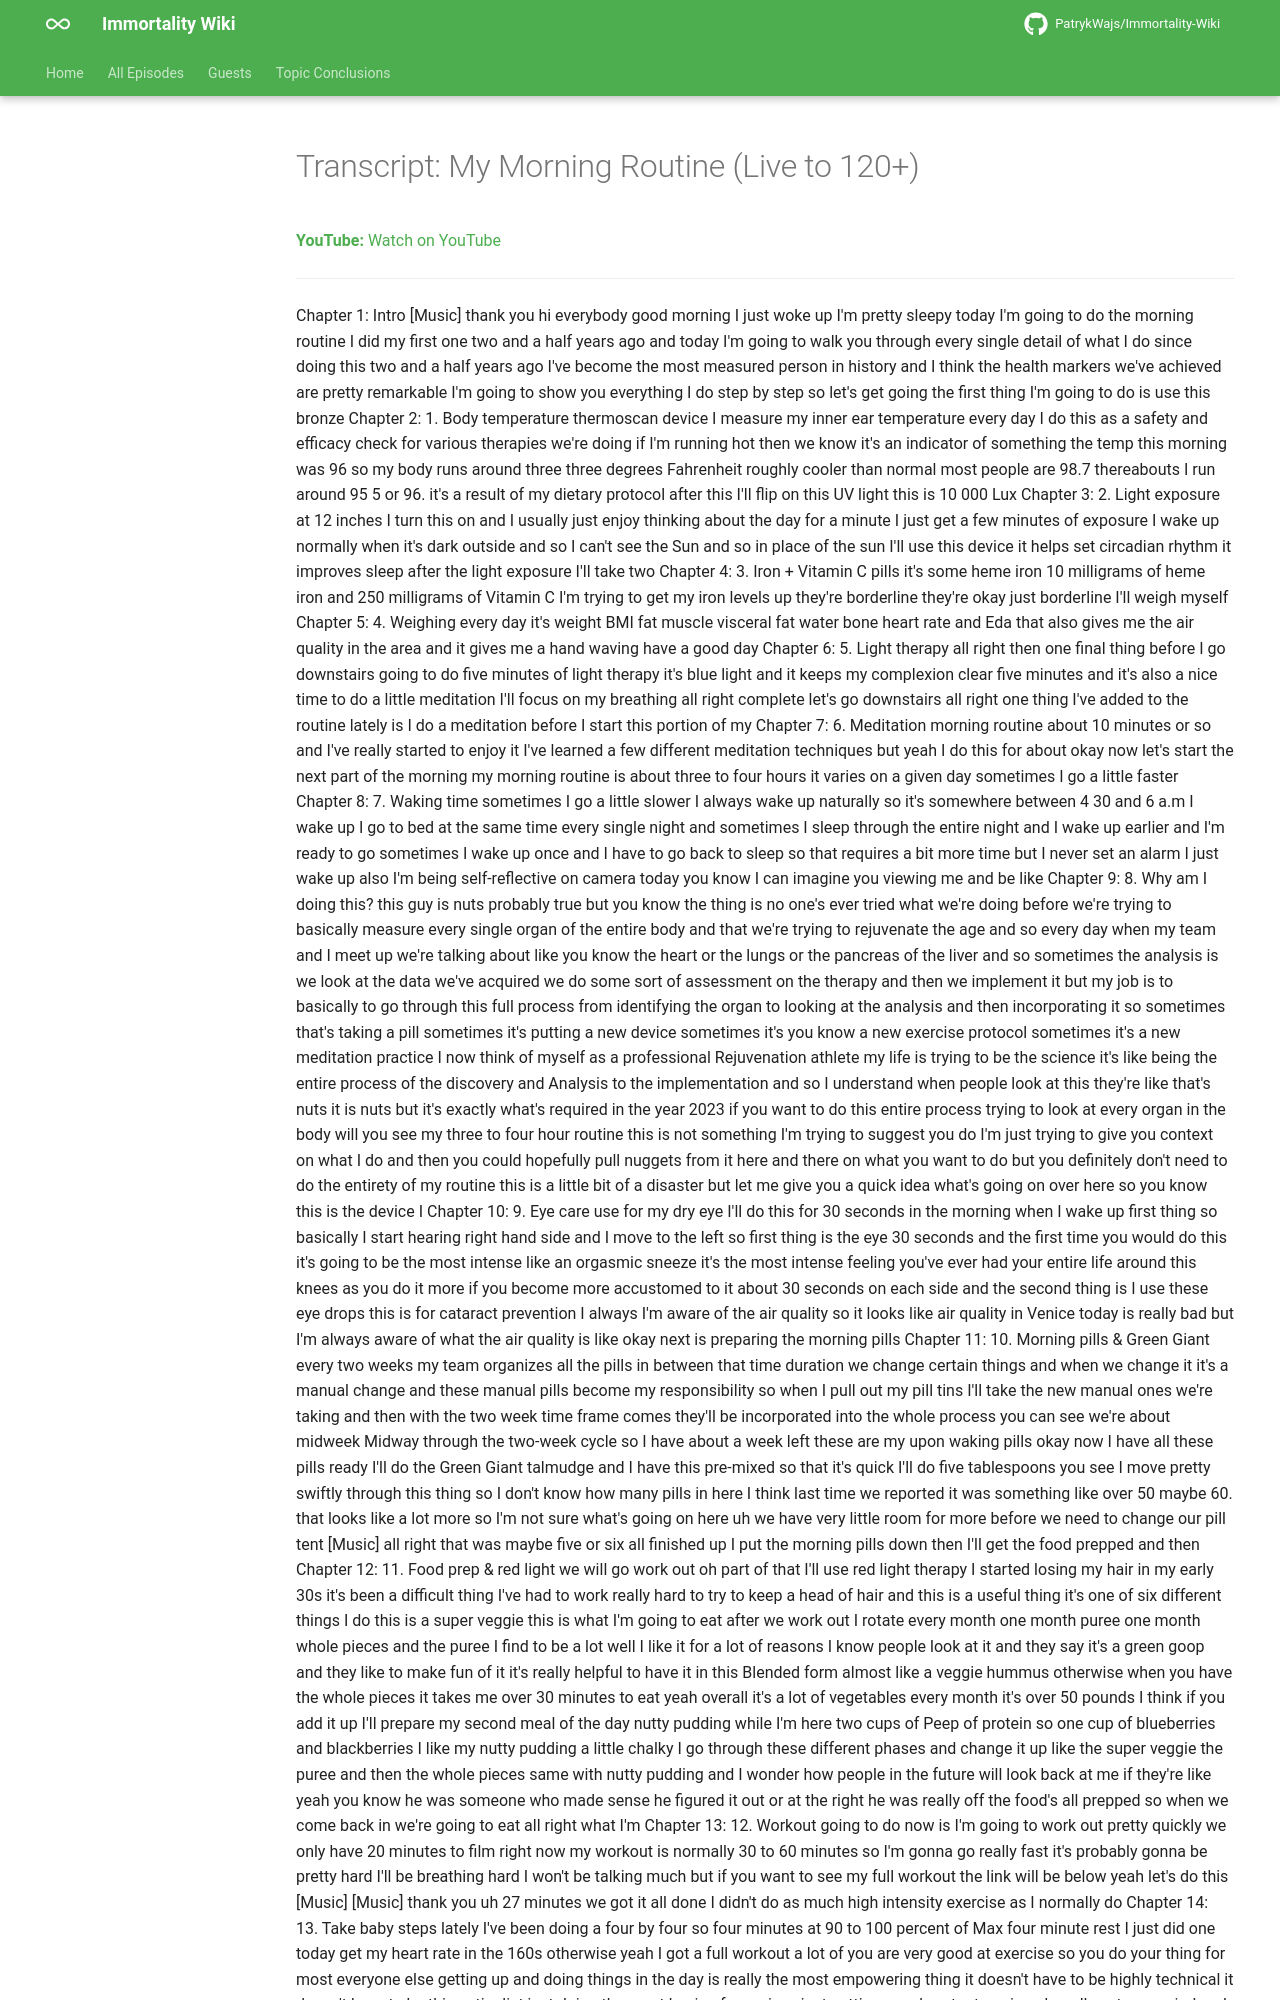

repository: PatrykWajs/Immortality-Wiki · page: Episodes/EP-23 - My Morning Routine (Live to 120+)/transcript/index.html · generator: mkdocs

---
title: "Transcript: My Morning Routine (Live to 120+)"
search:
  exclude: true
---

# Transcript: My Morning Routine (Live to 120+)

**YouTube:** [Watch on YouTube](https://www.youtube.com/watch?v=OJZ4pjzwDLU)

---
